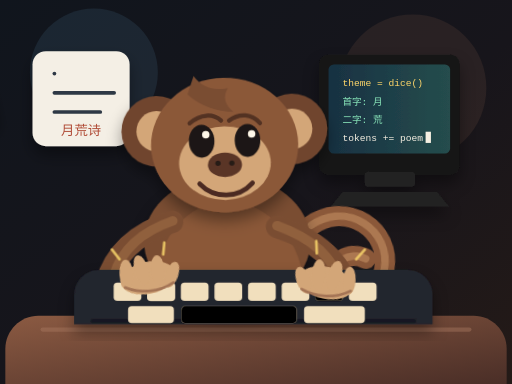
t = 0.00 s
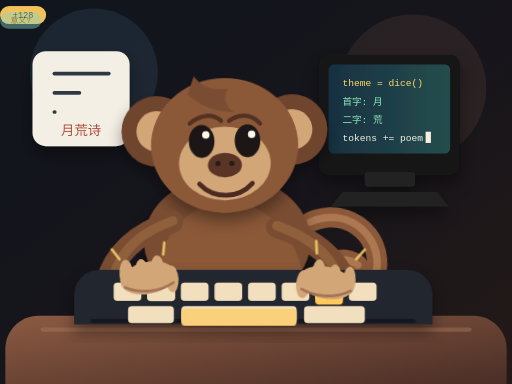
t = 0.90 s
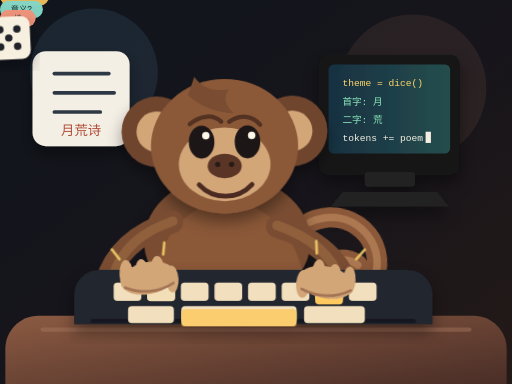
t = 1.80 s
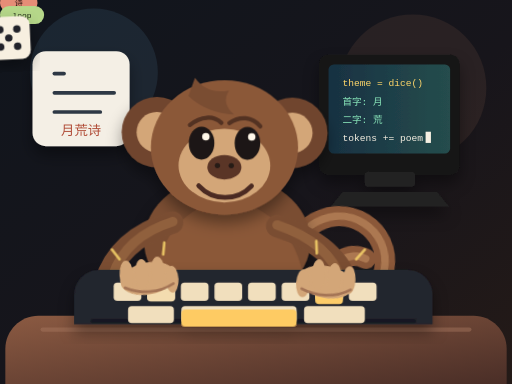
t = 2.70 s
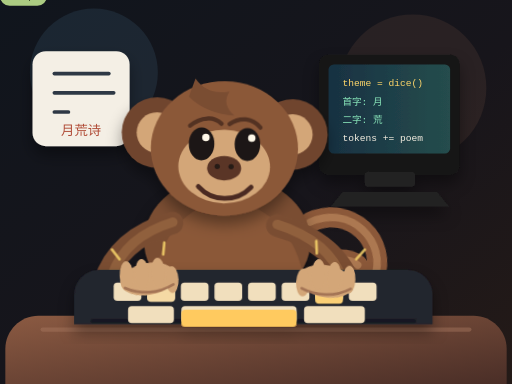
t = 3.60 s
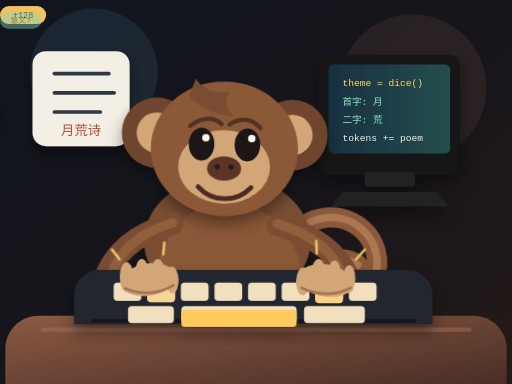
t = 4.50 s

The animated SVG that drew these frames (rendered in a browser with its animation timeline set to each time). Animation: 12 CSS @keyframes rules; one cycle of 5.40 s, repeats indefinitely.

<svg xmlns="http://www.w3.org/2000/svg" viewBox="0 0 960 720" role="img" aria-labelledby="title desc">
  <title id="title">A monkey typing endlessly on a keyboard</title>
  <desc id="desc">Animated SVG illustration of a monkey leaning over a keyboard and rapidly typing AI poetry.</desc>
  <defs>
    <linearGradient id="bg" x1="0" x2="1" y1="0" y2="1">
      <stop offset="0" stop-color="#10151d"/>
      <stop offset="0.55" stop-color="#17151b"/>
      <stop offset="1" stop-color="#241a17"/>
    </linearGradient>
    <linearGradient id="desk" x1="0" x2="1" y1="0" y2="1">
      <stop offset="0" stop-color="#8b5a42"/>
      <stop offset="1" stop-color="#4a2e27"/>
    </linearGradient>
    <linearGradient id="screen" x1="0" x2="1">
      <stop offset="0" stop-color="#183142"/>
      <stop offset="1" stop-color="#254d4d"/>
    </linearGradient>
    <filter id="shadow" x="-20%" y="-20%" width="140%" height="150%">
      <feDropShadow dx="0" dy="16" stdDeviation="14" flood-color="#06070a" flood-opacity="0.38"/>
    </filter>
    <style>
      .head {
        transform-origin: 420px 260px;
        animation: headBob 0.82s ease-in-out infinite;
      }

      .left-arm {
        transform-origin: 328px 414px;
        animation: leftArmTap 0.46s ease-in-out infinite;
      }

      .right-arm {
        transform-origin: 515px 414px;
        animation: rightArmTap 0.46s ease-in-out infinite;
      }

      .left-hand {
        transform-origin: 292px 527px;
        animation: leftHandTap 0.46s ease-in-out infinite;
      }

      .right-hand {
        transform-origin: 593px 527px;
        animation: rightHandTap 0.46s ease-in-out infinite;
      }

      .left-finger-a,
      .right-finger-b {
        animation: fingerTap 0.46s ease-in-out infinite;
      }

      .left-finger-b,
      .right-finger-a {
        animation: fingerTap 0.46s ease-in-out infinite 0.23s;
      }

      .pressed-left {
        animation: keyPress 0.46s ease-in-out infinite;
      }

      .pressed-right {
        animation: keyPress 0.46s ease-in-out infinite 0.23s;
      }

      .tail {
        transform-origin: 616px 412px;
        animation: tailWag 1.35s ease-in-out infinite;
      }

      .cursor {
        animation: blink 0.8s steps(1, end) infinite;
      }

      .token {
        opacity: 0;
        animation: floatToken 3.6s ease-in-out infinite;
      }

      .token-two { animation-delay: 0.6s; }
      .token-three { animation-delay: 1.2s; }
      .token-four { animation-delay: 1.8s; }

      .dice {
        transform-origin: 774px 552px;
        animation: diceRoll 1.5s ease-in-out infinite;
      }

      .poem-line {
        animation: writeLine 2.4s ease-in-out infinite;
      }

      @keyframes headBob {
        0%, 100% { transform: translateY(0) rotate(-1deg); }
        50% { transform: translateY(7px) rotate(1deg); }
      }

      @keyframes leftArmTap {
        0%, 100% { transform: rotate(-2deg) translateY(0); }
        50% { transform: rotate(5deg) translateY(10px); }
      }

      @keyframes rightArmTap {
        0%, 100% { transform: rotate(4deg) translateY(9px); }
        50% { transform: rotate(-3deg) translateY(0); }
      }

      @keyframes leftHandTap {
        0%, 100% { transform: translateY(0) rotate(-4deg); }
        50% { transform: translateY(10px) rotate(2deg); }
      }

      @keyframes rightHandTap {
        0%, 100% { transform: translateY(9px) rotate(4deg); }
        50% { transform: translateY(0) rotate(-2deg); }
      }

      @keyframes fingerTap {
        0%, 100% { transform: translateY(0); }
        50% { transform: translateY(8px); }
      }

      @keyframes keyPress {
        0%, 100% { transform: translateY(0); fill: #f1dfbd; }
        50% { transform: translateY(7px); fill: #ffc95b; }
      }

      @keyframes tailWag {
        0%, 100% { transform: rotate(-5deg); }
        50% { transform: rotate(9deg); }
      }

      @keyframes blink {
        0%, 48% { opacity: 1; }
        49%, 100% { opacity: 0; }
      }

      @keyframes floatToken {
        0% { opacity: 0; transform: translateY(24px) scale(0.92); }
        18% { opacity: 1; }
        74% { opacity: 0.9; }
        100% { opacity: 0; transform: translateY(-74px) scale(1.08); }
      }

      @keyframes diceRoll {
        0%, 100% { transform: rotate(-12deg) translateY(0); }
        50% { transform: rotate(16deg) translateY(-12px); }
      }

      @keyframes writeLine {
        0% { stroke-dasharray: 0 170; }
        55%, 100% { stroke-dasharray: 170 170; }
      }
    </style>
  </defs>

  <rect width="960" height="720" fill="url(#bg)"/>
  <circle cx="176" cy="136" r="120" fill="#385569" opacity="0.28"/>
  <circle cx="774" cy="165" r="138" fill="#745143" opacity="0.2"/>
  <path d="M72 592h816c34 0 62 28 62 62v66H10v-66c0-34 28-62 62-62z" fill="url(#desk)"/>
  <path d="M80 618h800" stroke="#a97961" stroke-width="8" stroke-linecap="round" opacity="0.45"/>

  <g filter="url(#shadow)">
    <rect x="598" y="102" width="264" height="226" rx="18" fill="#171717"/>
    <rect x="616" y="121" width="228" height="167" rx="10" fill="url(#screen)"/>
    <rect x="684" y="322" width="94" height="28" rx="7" fill="#232323"/>
    <path d="M642 360h178l22 27H620z" fill="#202020"/>
    <text x="642" y="162" fill="#ffd76a" font-family="ui-monospace, SFMono-Regular, Menlo, monospace" font-size="18">theme = dice()</text>
    <text x="642" y="196" fill="#8be9bd" font-family="ui-monospace, SFMono-Regular, Menlo, monospace" font-size="18">首字: 月</text>
    <text x="642" y="230" fill="#8be9bd" font-family="ui-monospace, SFMono-Regular, Menlo, monospace" font-size="18">二字: 荒</text>
    <text x="642" y="264" fill="#f5efe2" font-family="ui-monospace, SFMono-Regular, Menlo, monospace" font-size="18">tokens += poem</text>
    <rect class="cursor" x="798" y="247" width="10" height="21" fill="#f5efe2"/>
  </g>

  <g transform="translate(86 96)" filter="url(#shadow)">
    <path d="M0 0h132c14 0 25 11 25 25v128c0 14-11 25-25 25H0c-14 0-25-11-25-25V25C-25 11-14 0 0 0z" fill="#f4efe5"/>
    <path class="poem-line" d="M16 42h102" stroke="#2d3944" stroke-width="7" stroke-linecap="round"/>
    <path class="poem-line" d="M16 78h112" stroke="#2d3944" stroke-width="7" stroke-linecap="round" style="animation-delay:.42s"/>
    <path class="poem-line" d="M16 114h86" stroke="#2d3944" stroke-width="7" stroke-linecap="round" style="animation-delay:.84s"/>
    <text x="66" y="158" text-anchor="middle" fill="#b04c37" font-family="ui-serif, Georgia, serif" font-size="25">月荒诗</text>
  </g>

  <g class="token" transform="translate(168 278)">
    <rect width="92" height="36" rx="18" fill="#f4c35e"/>
    <text x="46" y="24" text-anchor="middle" fill="#2a2018" font-family="ui-monospace, SFMono-Regular, Menlo, monospace" font-size="17">+128</text>
  </g>
  <g class="token token-two" transform="translate(732 422)">
    <rect width="84" height="34" rx="17" fill="#85d6c5"/>
    <text x="42" y="23" text-anchor="middle" fill="#102824" font-family="ui-monospace, SFMono-Regular, Menlo, monospace" font-size="16">意义?</text>
  </g>
  <g class="token token-three" transform="translate(370 108)">
    <rect width="72" height="34" rx="17" fill="#f0937b"/>
    <text x="36" y="23" text-anchor="middle" fill="#321914" font-family="ui-monospace, SFMono-Regular, Menlo, monospace" font-size="16">诗</text>
  </g>
  <g class="token token-four" transform="translate(808 272)">
    <rect width="88" height="36" rx="18" fill="#b6d88a"/>
    <text x="44" y="24" text-anchor="middle" fill="#1f2a14" font-family="ui-monospace, SFMono-Regular, Menlo, monospace" font-size="16">loop</text>
  </g>

  <path class="tail" d="M582 420c72-42 150 22 130 94-14 51-77 53-90 12-11-36 31-53 57-35" fill="none" stroke="#8b5839" stroke-width="38" stroke-linecap="round"/>
  <path class="tail" d="M582 420c72-42 150 22 130 94-14 51-77 53-90 12-11-36 31-53 57-35" fill="none" stroke="#b78358" stroke-width="14" stroke-linecap="round" opacity="0.75"/>

  <g filter="url(#shadow)">
    <ellipse cx="426" cy="452" rx="156" ry="124" fill="#7a4d32"/>
    <path d="M292 510c16-82 71-132 134-132 66 0 124 53 141 132z" fill="#8b5839"/>
  </g>

  <g class="head" filter="url(#shadow)">
    <circle cx="294" cy="244" r="66" fill="#70452e"/>
    <circle cx="294" cy="244" r="38" fill="#d3a678"/>
    <circle cx="548" cy="244" r="66" fill="#70452e"/>
    <circle cx="548" cy="244" r="38" fill="#d3a678"/>
    <ellipse cx="421" cy="272" rx="138" ry="126" fill="#8b5839"/>
    <path d="M365 142c16 22 37 28 64 23-10 16-7 31 10 45-33-1-62-12-86-34z" fill="#7a4d32"/>
    <ellipse cx="421" cy="306" rx="86" ry="69" fill="#d3a678"/>
    <ellipse cx="378" cy="264" rx="24" ry="31" fill="#1d1614"/>
    <ellipse cx="464" cy="264" rx="24" ry="31" fill="#1d1614"/>
    <circle cx="386" cy="252" r="7" fill="#fff8e9"/>
    <circle cx="472" cy="252" r="7" fill="#fff8e9"/>
    <path d="M356 230c21-17 44-18 59-4" fill="none" stroke="#523122" stroke-width="8" stroke-linecap="round"/>
    <path d="M430 226c20-14 43-12 58 6" fill="none" stroke="#523122" stroke-width="8" stroke-linecap="round"/>
    <ellipse cx="421" cy="309" rx="32" ry="23" fill="#5a3527"/>
    <circle cx="408" cy="306" r="5" fill="#271a16"/>
    <circle cx="434" cy="306" r="5" fill="#271a16"/>
    <path d="M373 344c27 29 72 29 99 0" fill="none" stroke="#4b2c22" stroke-width="9" stroke-linecap="round"/>
  </g>

  <g class="left-arm">
    <path d="M323 416c-72 20-111 58-128 112" fill="none" stroke="#7a4d32" stroke-width="42" stroke-linecap="round"/>
    <path d="M324 414c-63 19-98 52-114 98" fill="none" stroke="#9b6842" stroke-width="18" stroke-linecap="round" opacity="0.7"/>
  </g>
  <g class="right-arm">
    <path d="M520 416c76 19 123 55 142 111" fill="none" stroke="#7a4d32" stroke-width="42" stroke-linecap="round"/>
    <path d="M520 414c68 19 109 51 126 99" fill="none" stroke="#9b6842" stroke-width="18" stroke-linecap="round" opacity="0.7"/>
  </g>

  <g filter="url(#shadow)">
    <path d="M186 506h578c26 0 47 21 47 47v55H139v-55c0-26 21-47 47-47z" fill="#22252d"/>
    <path d="M174 602h602" stroke="#0d0e12" stroke-width="8" stroke-linecap="round" opacity="0.48"/>
    <g fill="#f1dfbd">
      <rect x="213" y="530" width="52" height="34" rx="7"/>
      <rect x="276" y="530" width="52" height="34" rx="7"/>
      <rect x="339" y="530" width="52" height="34" rx="7"/>
      <rect x="402" y="530" width="52" height="34" rx="7"/>
      <rect x="465" y="530" width="52" height="34" rx="7"/>
      <rect x="528" y="530" width="52" height="34" rx="7"/>
      <rect x="591" y="530" width="52" height="34" rx="7"/>
      <rect x="654" y="530" width="52" height="34" rx="7"/>
      <rect x="240" y="574" width="86" height="32" rx="7"/>
      <rect x="340" y="574" width="216" height="32" rx="7"/>
      <rect x="570" y="574" width="114" height="32" rx="7"/>
    </g>
    <rect class="pressed-left" x="276" y="530" width="52" height="34" rx="7"/>
    <rect class="pressed-right" x="591" y="530" width="52" height="34" rx="7"/>
    <rect class="pressed-left" x="340" y="574" width="216" height="32" rx="7" style="animation-delay:.12s"/>
  </g>

  <g class="left-hand">
    <ellipse cx="278" cy="520" rx="52" ry="30" fill="#d3a678" transform="rotate(-8 278 520)"/>
    <ellipse class="left-finger-a" cx="238" cy="511" rx="13" ry="28" fill="#d3a678" transform="rotate(-28 238 511)"/>
    <ellipse class="left-finger-b" cx="267" cy="505" rx="13" ry="29" fill="#d3a678" transform="rotate(-13 267 505)"/>
    <ellipse class="left-finger-a" cx="297" cy="507" rx="13" ry="28" fill="#d3a678" transform="rotate(4 297 507)"/>
    <ellipse class="left-finger-b" cx="323" cy="517" rx="12" ry="25" fill="#d3a678" transform="rotate(23 323 517)"/>
    <path d="M234 535c29 14 63 13 91-3" fill="none" stroke="#8b5a42" stroke-width="5" stroke-linecap="round" opacity="0.65"/>
  </g>

  <g class="right-hand">
    <ellipse cx="611" cy="520" rx="52" ry="30" fill="#d3a678" transform="rotate(8 611 520)"/>
    <ellipse class="right-finger-a" cx="568" cy="518" rx="13" ry="26" fill="#d3a678" transform="rotate(-24 568 518)"/>
    <ellipse class="right-finger-b" cx="596" cy="506" rx="13" ry="29" fill="#d3a678" transform="rotate(-6 596 506)"/>
    <ellipse class="right-finger-a" cx="626" cy="506" rx="13" ry="29" fill="#d3a678" transform="rotate(12 626 506)"/>
    <ellipse class="right-finger-b" cx="654" cy="513" rx="12" ry="26" fill="#d3a678" transform="rotate(27 654 513)"/>
    <path d="M566 535c30 14 65 13 92-3" fill="none" stroke="#8b5a42" stroke-width="5" stroke-linecap="round" opacity="0.65"/>
  </g>

  <g stroke="#f6d36b" stroke-width="5" stroke-linecap="round" opacity="0.86">
    <path d="M224 486l-14-18"/>
    <path d="M306 477l2-22"/>
    <path d="M594 475l-1-23"/>
    <path d="M668 486l16-18"/>
  </g>

  <g class="dice" transform="translate(744 512)" filter="url(#shadow)">
    <rect width="80" height="80" rx="16" fill="#f7efe0"/>
    <circle cx="24" cy="24" r="7" fill="#20242a"/>
    <circle cx="56" cy="24" r="7" fill="#20242a"/>
    <circle cx="40" cy="40" r="7" fill="#20242a"/>
    <circle cx="24" cy="56" r="7" fill="#20242a"/>
    <circle cx="56" cy="56" r="7" fill="#20242a"/>
  </g>
</svg>
